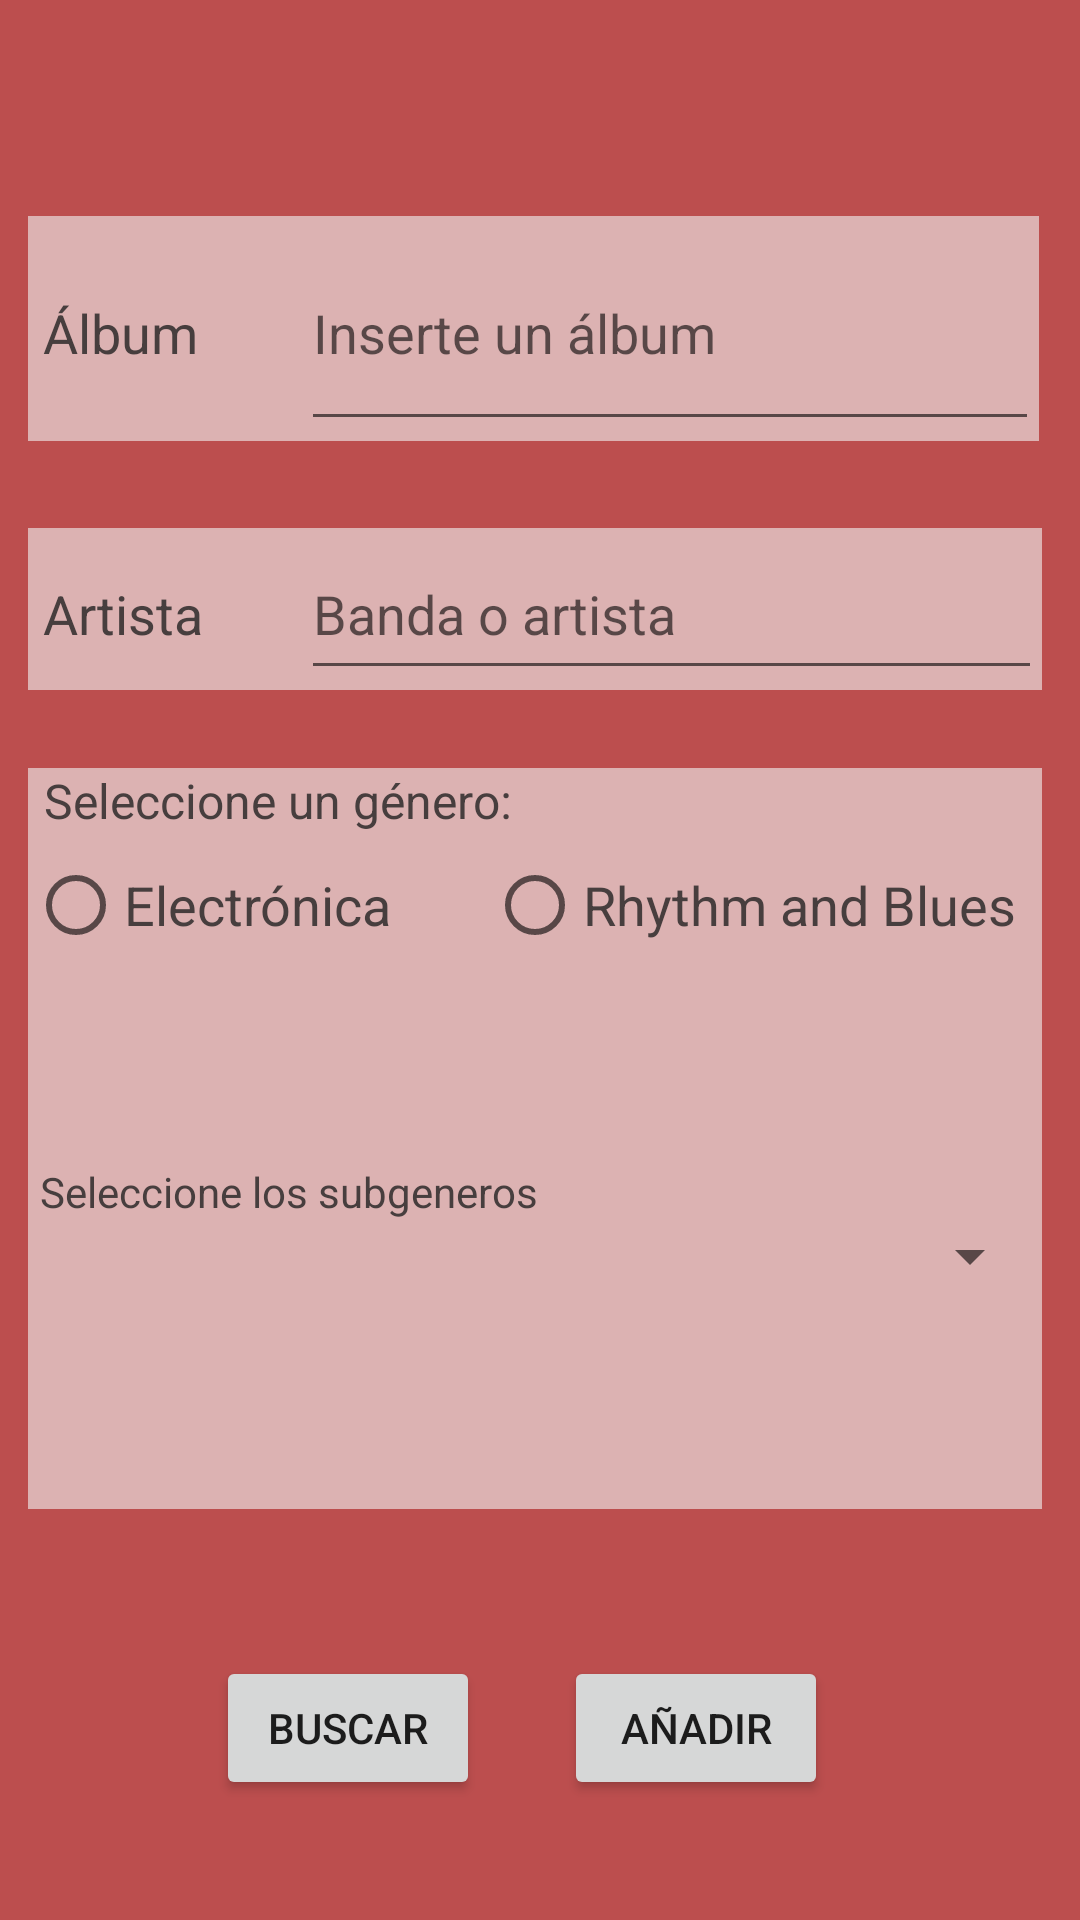

Android layout source for this screen:
<!-- AndroidManifest.xml: application theme Theme.Arias_pablo_examen2t -->
<!-- res/layout/activity_formulario.xml -->
<?xml version="1.0" encoding="utf-8"?>
<androidx.constraintlayout.widget.ConstraintLayout xmlns:android="http://schemas.android.com/apk/res/android"
    xmlns:app="http://schemas.android.com/apk/res-auto"
    xmlns:tools="http://schemas.android.com/tools"
    android:layout_width="match_parent"
    android:layout_height="match_parent"
    android:background="#BC4E4E"
    tools:context=".Formulario">

    <Button
        android:id="@+id/btnBuscar"
        android:layout_width="wrap_content"
        android:layout_height="wrap_content"
        android:layout_marginStart="72dp"
        android:layout_marginBottom="40dp"
        android:onClick="buscarWeb"
        android:text="Buscar"
        app:layout_constraintBottom_toBottomOf="parent"
        app:layout_constraintStart_toStartOf="parent" />

    <Button
        android:id="@+id/btnAnadir"
        android:layout_width="wrap_content"
        android:layout_height="wrap_content"
        android:layout_marginEnd="84dp"
        android:layout_marginBottom="40dp"
        android:onClick="anadido"
        android:text="Añadir"
        app:layout_constraintBottom_toBottomOf="parent"
        app:layout_constraintEnd_toEndOf="parent" />

    <LinearLayout
        android:id="@+id/linearLayout"
        android:layout_width="337dp"
        android:layout_height="75dp"
        android:layout_marginTop="72dp"
        android:background="#DCB2B2"
        android:orientation="horizontal"
        app:layout_constraintEnd_toEndOf="parent"
        app:layout_constraintHorizontal_bias="0.41"
        app:layout_constraintStart_toStartOf="parent"
        app:layout_constraintTop_toTopOf="parent">

        <TextView
            android:id="@+id/album"
            android:layout_width="wrap_content"
            android:layout_height="wrap_content"
            android:paddingLeft="5sp"
            android:text="Álbum"
            android:textColor="#473E3E"
            android:textSize="18sp" />

        <Space
            android:layout_width="wrap_content"
            android:layout_height="wrap_content"
            android:layout_weight="1" />

        <EditText
            android:id="@+id/campoAlbum"
            android:layout_width="246dp"
            android:layout_height="match_parent"
            android:ems="10"
            android:hint="@string/hintAlbum"
            android:inputType="textPersonName" />
    </LinearLayout>

    <LinearLayout
        android:id="@+id/linearLayout3"
        android:layout_width="338dp"
        android:layout_height="54dp"
        android:layout_marginTop="176dp"
        android:background="#DCB2B2"
        android:orientation="horizontal"
        app:layout_constraintEnd_toEndOf="@+id/linearLayout"
        app:layout_constraintHorizontal_bias="0.0"
        app:layout_constraintStart_toStartOf="@+id/linearLayout"
        app:layout_constraintTop_toTopOf="parent">

        <TextView
            android:id="@+id/artista"
            android:layout_width="wrap_content"
            android:layout_height="wrap_content"
            android:paddingLeft="5sp"
            android:text="Artista"
            android:textColor="#473E3E"
            android:textSize="18sp" />

        <Space
            android:layout_width="wrap_content"
            android:layout_height="wrap_content"
            android:layout_weight="1" />

        <Space
            android:layout_width="wrap_content"
            android:layout_height="wrap_content"
            android:layout_weight="1" />

        <EditText
            android:id="@+id/campoArtista"
            android:layout_width="247dp"
            android:layout_height="match_parent"
            android:ems="10"
            android:hint="@string/hintArtista"
            android:inputType="textPersonName" />

    </LinearLayout>

    <LinearLayout
        android:layout_width="338dp"
        android:layout_height="247dp"
        android:layout_marginTop="256dp"
        android:background="#DCB2B2"
        android:orientation="vertical"
        app:layout_constraintEnd_toEndOf="@+id/linearLayout3"
        app:layout_constraintHorizontal_bias="0.0"
        app:layout_constraintStart_toStartOf="@+id/linearLayout3"
        app:layout_constraintTop_toTopOf="parent">

        <TextView
            android:id="@+id/enunGen"
            android:layout_width="wrap_content"
            android:layout_height="wrap_content"
            android:gravity="center"
            android:paddingLeft="5sp"
            android:text="Seleccione un género:"
            android:textColor="#473E3E"
            android:textSize="16sp" />

        <Space
            android:layout_width="match_parent"
            android:layout_height="wrap_content" />

        <RadioGroup
            android:id="@+id/radgroup"
            android:layout_width="361dp"
            android:layout_height="110dp"
            android:orientation="horizontal">

            <RadioButton
                android:id="@+id/rdElectronica"
                android:layout_width="wrap_content"
                android:layout_height="wrap_content"
                android:layout_weight="1"
                android:text="Electrónica"
                android:textColor="#473E3E"
                android:textSize="18sp" />

            <RadioButton
                android:id="@+id/rdRB"
                android:layout_width="wrap_content"
                android:layout_height="wrap_content"
                android:layout_weight="1"
                android:text="Rhythm and Blues"
                android:textColor="#473E3E"
                android:textSize="18sp" />
        </RadioGroup>

        <TextView
            android:id="@+id/enuncSubgenero"
            android:layout_width="wrap_content"
            android:layout_height="wrap_content"
            android:layout_marginStart="4dp"
            android:text="Seleccione los subgeneros"
            android:textColor="#473E3E" />

        <Spinner
            android:id="@+id/spinnerSub"
            android:layout_width="match_parent"
            android:layout_height="wrap_content" />
    </LinearLayout>

</androidx.constraintlayout.widget.ConstraintLayout>
<!-- resources referenced by this layout -->
<resources>
  <string name="hintAlbum">Inserte un álbum</string>
  <string name="hintArtista">Banda o artista</string>
  <style name="Theme.Arias_pablo_examen2t" parent="Theme.MaterialComponents.DayNight.DarkActionBar">
          
          <item name="colorPrimary">@color/purple_500</item>
          <item name="colorPrimaryVariant">@color/purple_700</item>
          <item name="colorOnPrimary">@color/white</item>
          
          <item name="colorSecondary">@color/teal_200</item>
          <item name="colorSecondaryVariant">@color/teal_700</item>
          <item name="colorOnSecondary">@color/black</item>
          
          <item name="android:statusBarColor" tools:targetApi="l">?attr/colorPrimaryVariant</item>
          
      </style>
  <!-- not gathered from this repository: default colours our renderer supplied (Android Studio template values) -->
  <color name="purple_500">#FF6200EE</color>
  <color name="purple_700">#FF3700B3</color>
  <color name="teal_200">#FF03DAC5</color>
  <color name="teal_700">#FF018786</color>
  <color name="black">#FF000000</color>
  <color name="white">#FFFFFFFF</color>
</resources>
